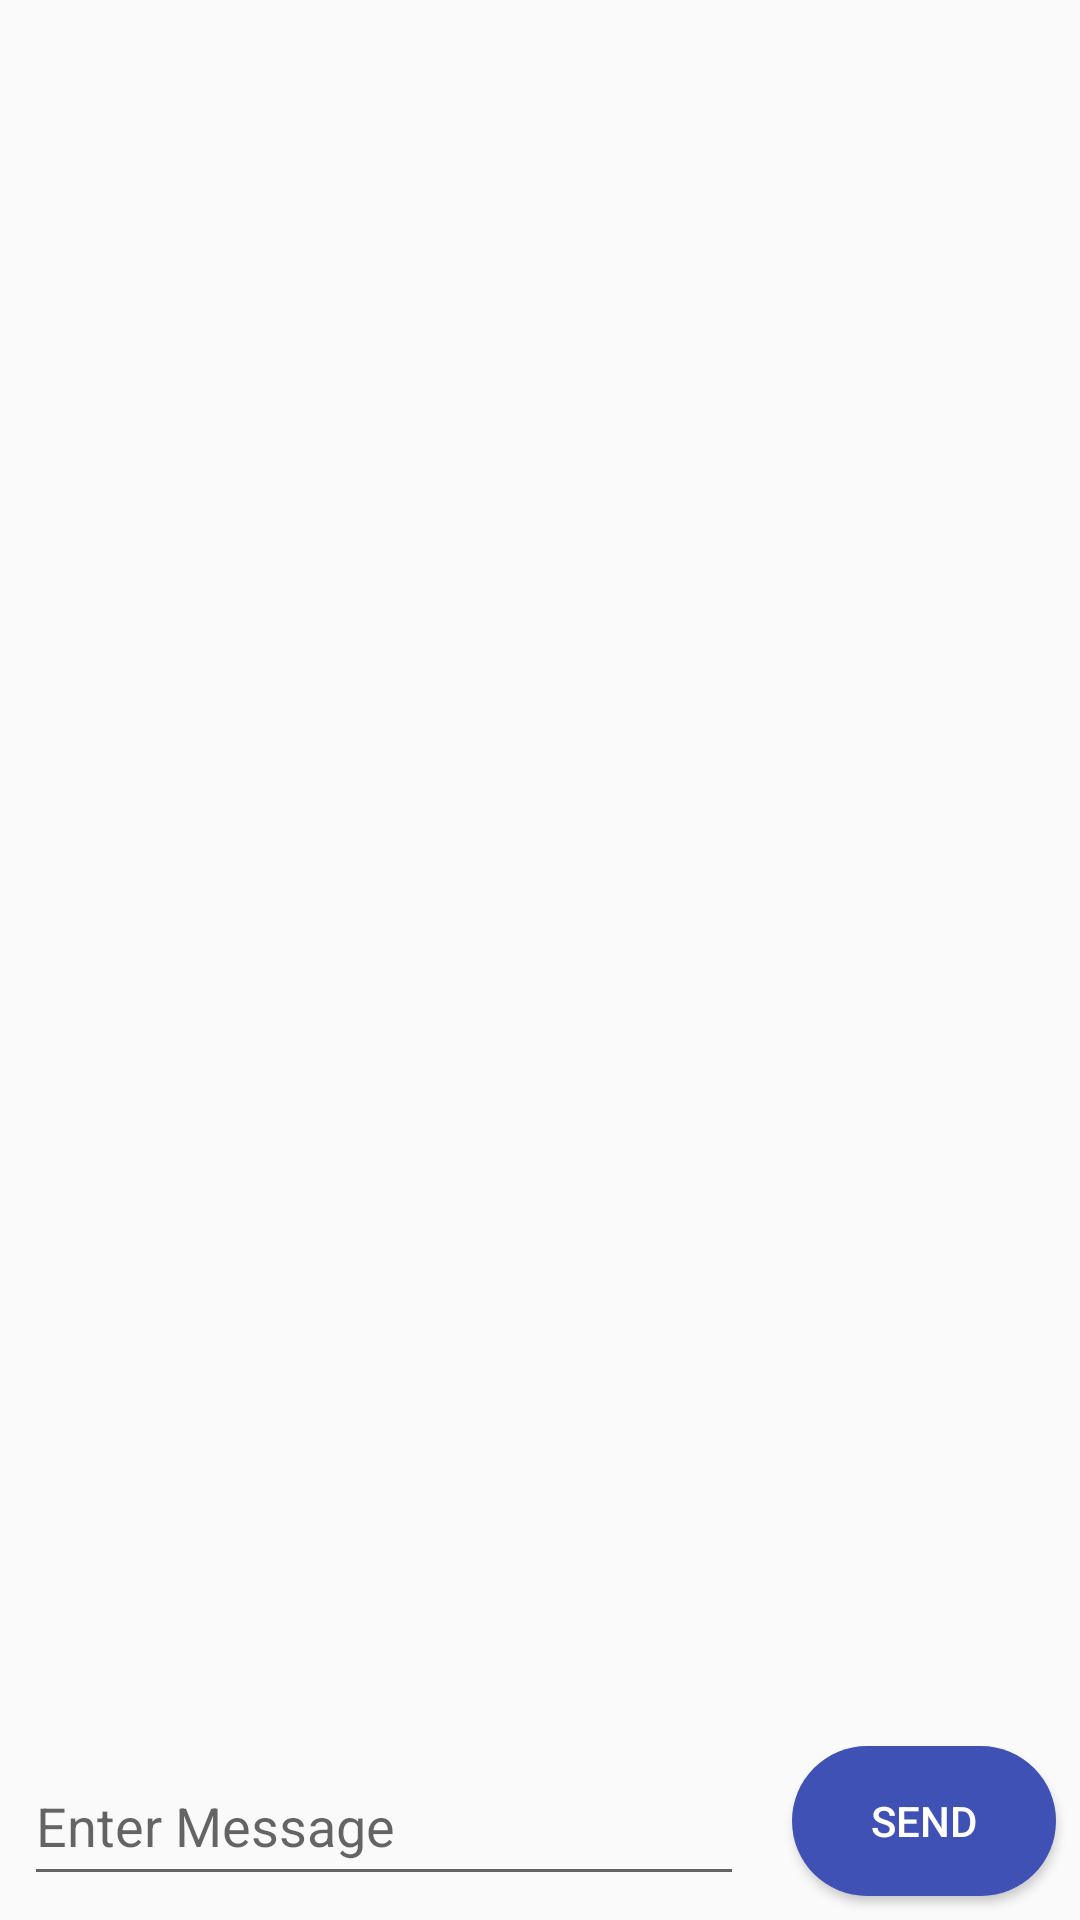

Write the Android layout XML for this screen, with the resource values it uses.
<!-- AndroidManifest.xml: application theme AppTheme -->
<!-- res/layout/activity_chat_log.xml -->
<?xml version="1.0" encoding="utf-8"?>
<androidx.constraintlayout.widget.ConstraintLayout
        xmlns:android="http://schemas.android.com/apk/res/android"
        xmlns:tools="http://schemas.android.com/tools"
        xmlns:app="http://schemas.android.com/apk/res-auto"
        android:layout_width="match_parent"
        android:layout_height="match_parent"
        tools:context=".messages.ChatLogActivity">

    <EditText
            android:id="@+id/edittext_chat_log"
            android:layout_width="0dp"
            android:layout_height="50dp"
            android:inputType="textPersonName"
            android:ems="10"
            android:hint="Enter Message"
            android:layout_marginStart="8dp"
            android:layout_marginLeft="8dp"
            android:layout_marginBottom="8dp"
            android:layout_marginRight="8dp"
            android:layout_marginEnd="8dp"
            app:layout_constraintStart_toStartOf="parent"
            app:layout_constraintBottom_toBottomOf="parent"
            app:layout_constraintEnd_toStartOf="@+id/send_button_change_log"/>

    <Button
            android:id="@+id/send_button_change_log"
            android:text="send"
            android:layout_width="wrap_content"
            android:layout_height="50dp"
            android:textColor="@android:color/white"
            android:background="@drawable/rounded_button"
            android:layout_marginEnd="8dp"
            android:layout_marginRight="8dp"
            android:layout_marginLeft="8dp"
            android:layout_marginStart="8dp"
            app:layout_constraintBottom_toBottomOf="parent"
            app:layout_constraintEnd_toEndOf="parent"
            app:layout_constraintStart_toEndOf="@+id/edittext_chat_log"
            android:layout_marginBottom="8dp"/>

    <androidx.recyclerview.widget.RecyclerView
            android:id="@+id/recycler_view_chat_log"
            android:layout_width="match_parent"
            android:layout_height="match_parent"
            android:layout_marginBottom="16dp"
            app:layout_constraintBottom_toTopOf="@+id/edittext_chat_log"
            app:layout_constraintEnd_toEndOf="parent"
            app:layout_constraintHorizontal_bias="0.6"
            app:layout_constraintStart_toStartOf="parent"
            app:layout_constraintTop_toTopOf="parent"/>
</androidx.constraintlayout.widget.ConstraintLayout>
<!-- resources referenced by this layout -->
<resources>
  <!-- drawable rounded_button (drawable) -->
  <?xml version="1.0" encoding="utf-8"?>
  <shape xmlns:android="http://schemas.android.com/apk/res/android">
  
      <solid android:color="#3F51B5"/>
      <corners android:radius="25dp"/>
  
  </shape>
  <style name="AppTheme" parent="Theme.AppCompat.Light.DarkActionBar">
          
          <item name="colorPrimary">@color/colorMainActivityNavBar</item>
          <item name="colorPrimaryDark">@color/colorPrimaryDark</item>
          <item name="colorAccent">@color/colorAccent</item>
      </style>
  <color name="colorMainActivityNavBar">#3F51B5</color>
  <color name="colorPrimaryDark">#00574B</color>
  <color name="colorAccent">#D81B60</color>
</resources>
